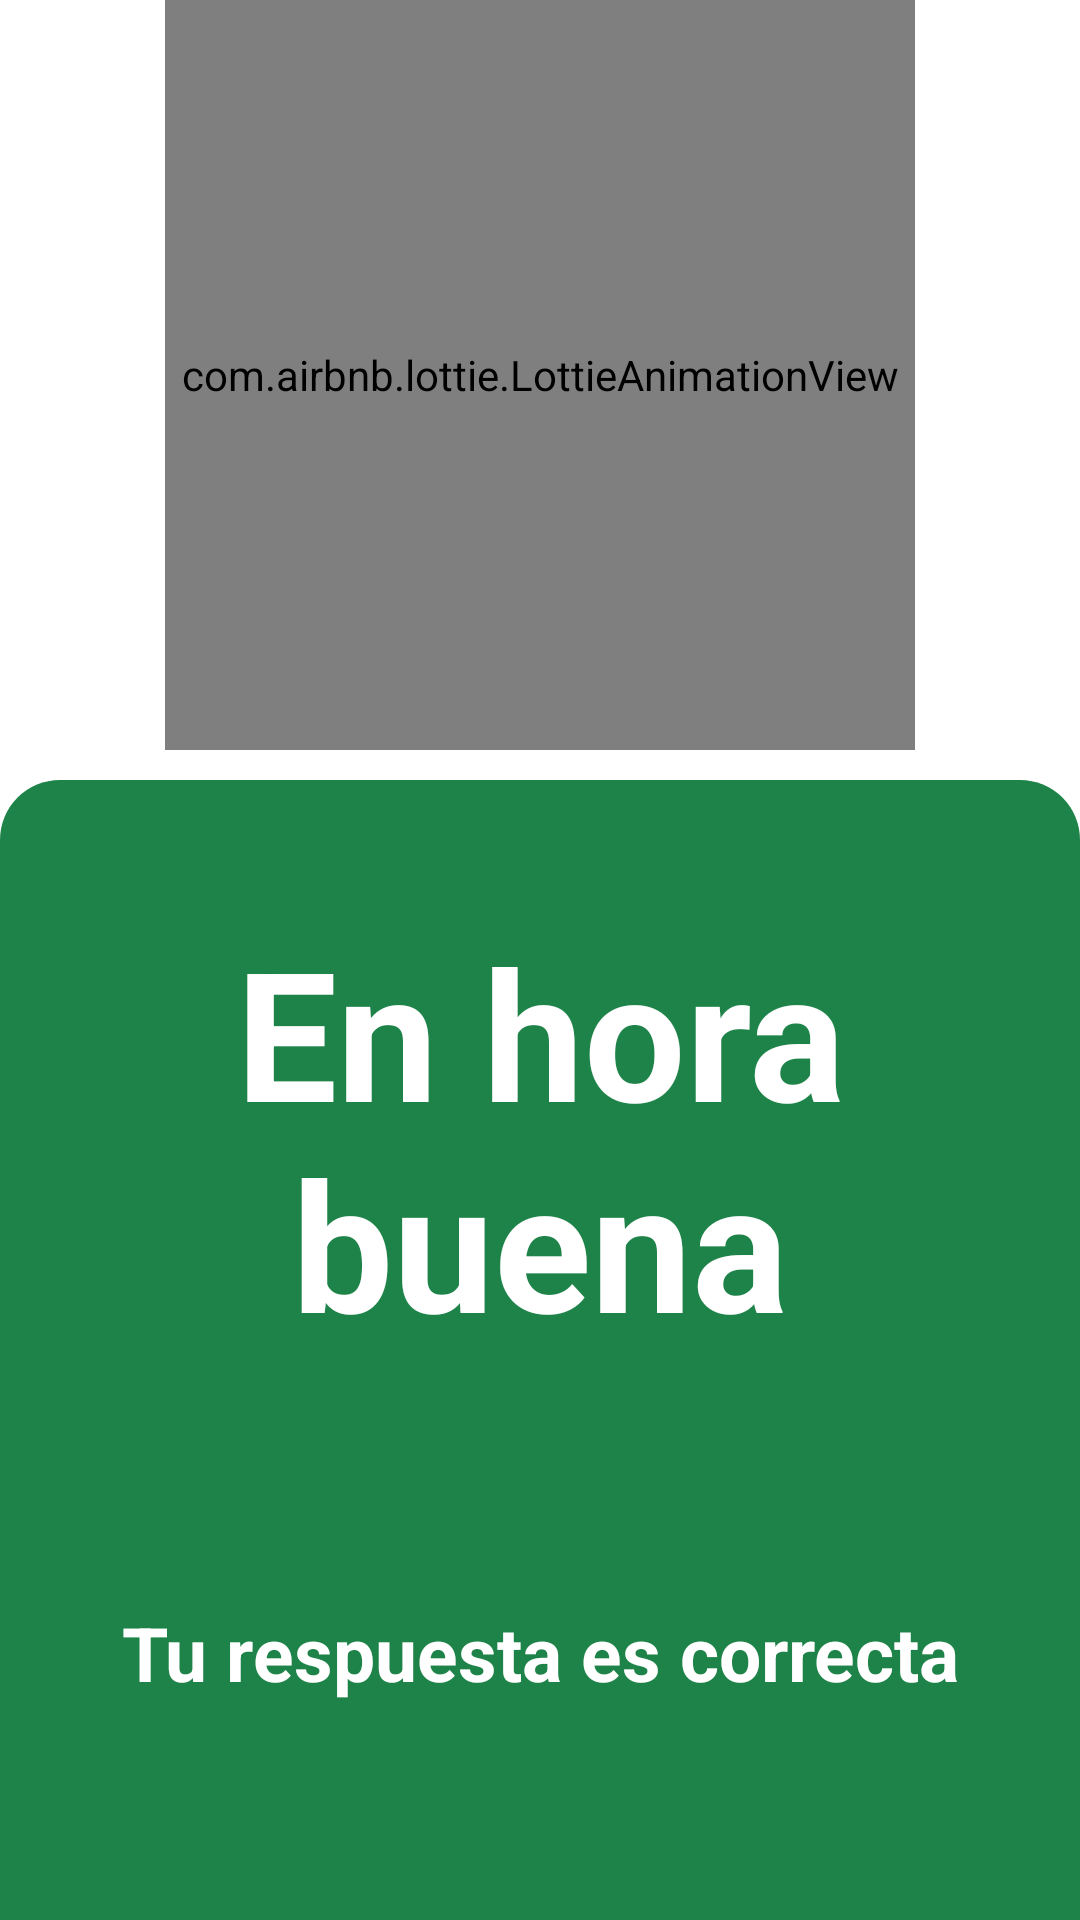

This screen was rendered from an Android layout file. Write that file and the resources it references.
<!-- AndroidManifest.xml: application theme Theme.S04Quezada -->
<!-- res/layout/fragment_correcto.xml -->
<?xml version="1.0" encoding="utf-8"?>
<androidx.constraintlayout.widget.ConstraintLayout xmlns:android="http://schemas.android.com/apk/res/android"
    xmlns:app="http://schemas.android.com/apk/res-auto"
    xmlns:tools="http://schemas.android.com/tools"
    android:id="@+id/error"
    android:layout_width="match_parent"
    android:layout_height="match_parent"
    android:background="@color/white"
    tools:context=".MainActivity">

    <com.airbnb.lottie.LottieAnimationView
        android:id="@+id/lottieError"
        android:layout_width="250dp"
        android:layout_height="250dp"
        app:layout_constraintEnd_toEndOf="parent"
        app:layout_constraintStart_toStartOf="parent"
        app:layout_constraintTop_toTopOf="parent"
        app:lottie_autoPlay="true"
        app:lottie_loop="true"
        app:lottie_rawRes="@raw/correcto" />


    <LinearLayout
        android:layout_width="match_parent"
        android:layout_height="0dp"
        android:layout_marginTop="10dp"
        android:background="@drawable/rounded_top_bien"
        android:orientation="horizontal"
        app:layout_constraintBottom_toBottomOf="parent"
        app:layout_constraintStart_toStartOf="parent"
        app:layout_constraintTop_toBottomOf="@+id/lottieError">

        <LinearLayout
            android:id="@+id/fragmentPreguntas"
            android:layout_width="match_parent"
            android:layout_height="match_parent"
            android:layout_marginTop="15dp"
            android:gravity="center"
            android:orientation="vertical"
            android:paddingTop="20dp">



                <TextView
                    android:id="@+id/tvPregunta"
                    android:layout_width="match_parent"
                    android:layout_height="wrap_content"
                    android:padding="15dp"
                    android:text="En hora buena"
                    android:textAlignment="center"
                    android:textColor="@color/white"
                    android:textSize="60sp"
                    android:textStyle="bold" />



            <TextView
                android:id="@+id/tvRespuesta"
                android:layout_width="match_parent"
                android:layout_height="wrap_content"
                android:padding="15dp"
                android:layout_marginTop="50dp"
                android:text="Tu respuesta es correcta"
                android:textAlignment="center"
                android:textColor="@color/white"
                android:textSize="25sp"
                android:textStyle="bold" />


            <View
                android:layout_width="match_parent"
                android:layout_height="0dp"
                android:layout_weight="1" />

            <androidx.appcompat.widget.AppCompatButton
                android:id="@+id/btn_continuar_correcto"
                android:layout_width="wrap_content"
                android:layout_height="wrap_content"
                android:layout_marginHorizontal="10dp"
                android:layout_marginBottom="16dp"
                android:background="@drawable/btn_component_error"
                android:paddingVertical="10dp"
                android:paddingHorizontal="60dp"
                android:text="Continuar"
                android:textColor="@color/background_correcto"
                android:textSize="20sp"
                android:textStyle="bold" />
        </LinearLayout>


    </LinearLayout>

</androidx.constraintlayout.widget.ConstraintLayout>
<!-- resources referenced by this layout -->
<resources>
  <color name="background_correcto">#1d8348</color>
  <color name="white">#FFFFFFFF</color>
  <!-- drawable rounded_top_bien (drawable) -->
  <?xml version="1.0" encoding="utf-8"?>
  <shape xmlns:android="http://schemas.android.com/apk/res/android" android:shape="rectangle">
      <solid android:color="@color/background_correcto" />
      <corners android:topLeftRadius="20dp" android:topRightRadius="20dp" android:bottomLeftRadius="0dp" android:bottomRightRadius="0dp"/>
  </shape>
  <style name="Theme.S04Quezada" parent="Base.Theme.S04Quezada" />
  <style name="Base.Theme.S04Quezada" parent="Theme.MaterialComponents.DayNight.NoActionBar">
          
          
      </style>
</resources>
